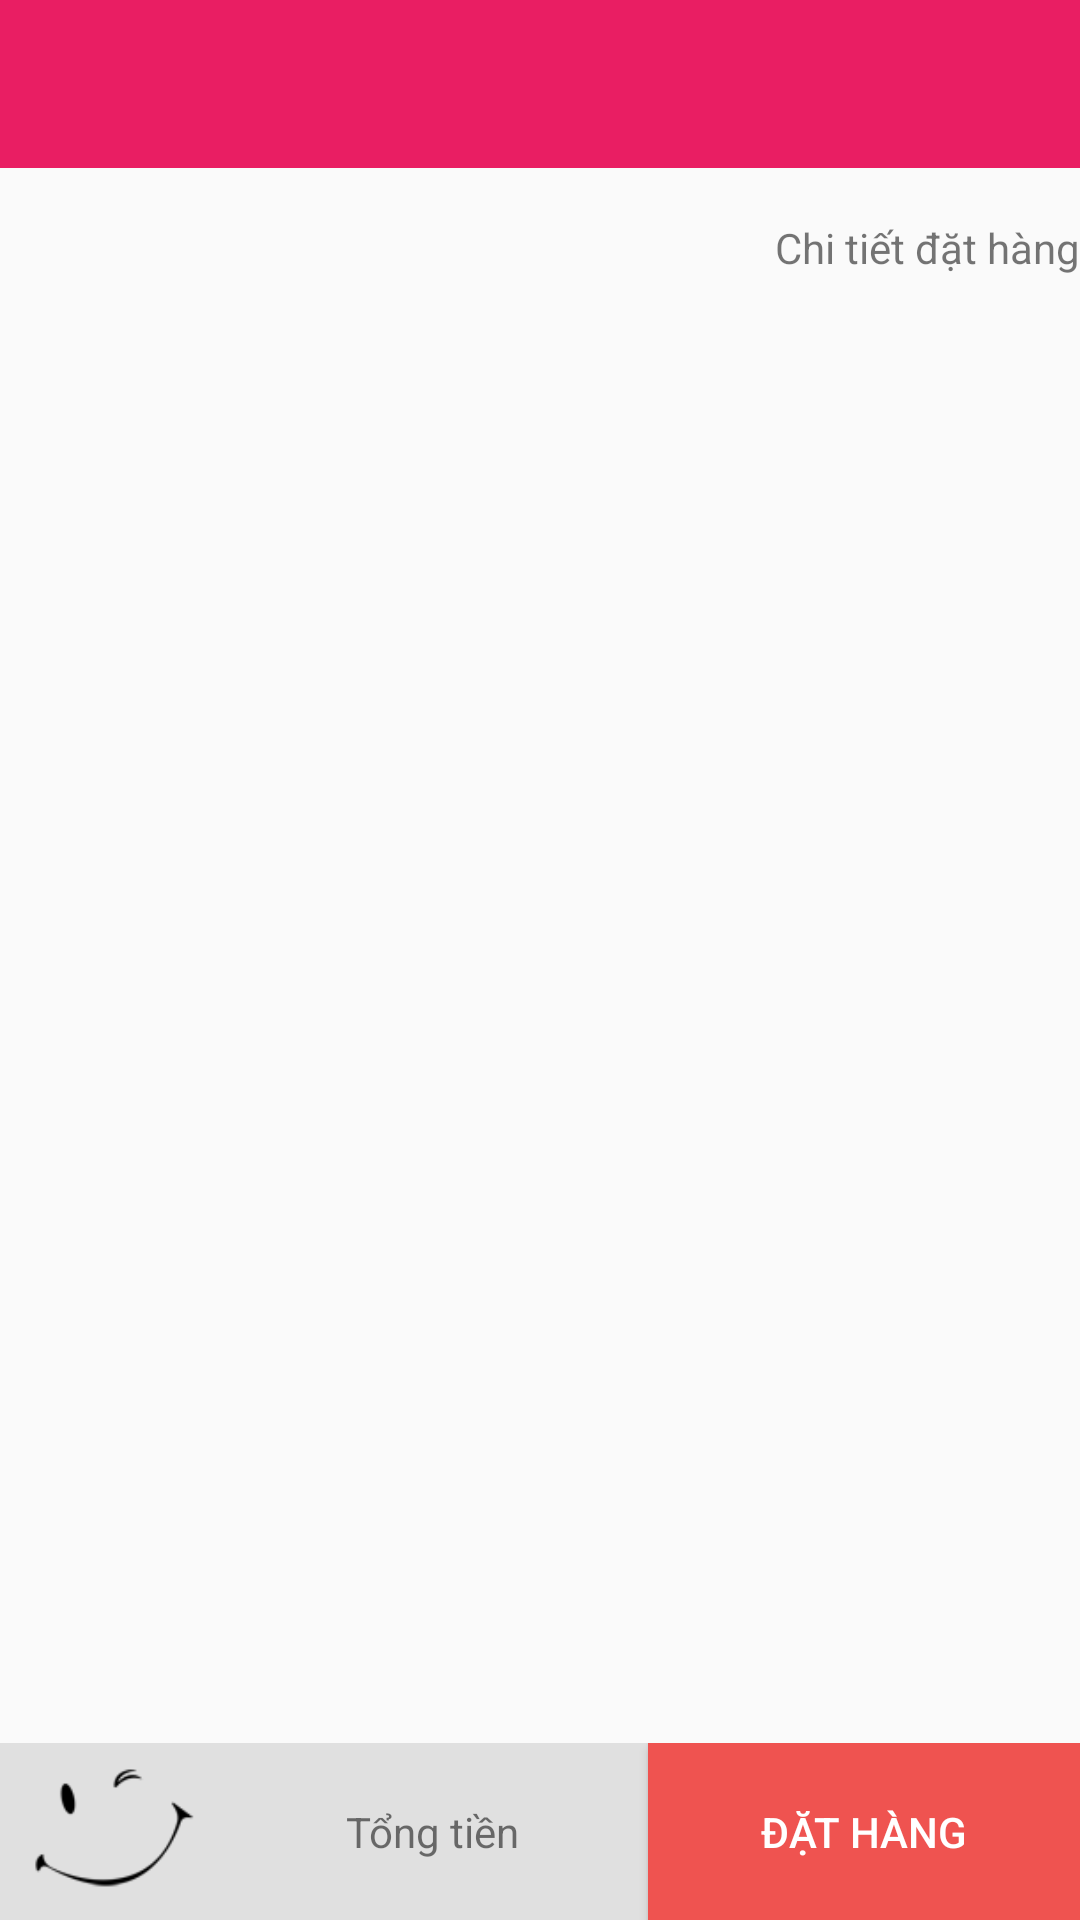

The Android layout XML behind this screen, and the referenced resources:
<!-- AndroidManifest.xml: application theme AppTheme -->
<!-- res/layout/dathang.xml -->
<?xml version="1.0" encoding="utf-8"?>
<LinearLayout
    android:orientation="vertical"
    xmlns:android="http://schemas.android.com/apk/res/android"
    xmlns:tools="http://schemas.android.com/tools"
    android:layout_width="match_parent"
    android:layout_height="match_parent"
    xmlns:app="http://schemas.android.com/apk/res-auto"
    tools:context="com.hung.ofastapp.Order">
    <android.support.v7.widget.Toolbar
        android:id="@+id/toolbar"
        android:layout_width="match_parent"
        android:layout_height="?attr/actionBarSize"
        android:background="?attr/colorPrimary"
        app:theme="@style/ToolBar"
        app:popupTheme="@style/AppTheme.PopupOverlay">
    </android.support.v7.widget.Toolbar>
    <LinearLayout
        android:layout_width="match_parent"
        android:orientation="vertical"
        android:layout_height="match_parent">
        <TextView
            android:id="@+id/txtv_info"
            android:text="Chi tiết đặt hàng"
            android:layout_gravity="right"
            android:gravity="center_vertical"
            android:layout_width="wrap_content"
            android:layout_height="0dp"
            android:layout_weight="9"/>

        <ListView
            android:id="@+id/lv_dathang"
            android:layout_width="match_parent"
            android:layout_weight="80"
            android:layout_height="0dp">
        </ListView>
        <LinearLayout
            android:background="#E0E0E0"
            android:layout_width="match_parent"
            android:layout_weight="10"
            android:layout_height="0dp"
            android:weightSum="100"
            android:orientation="horizontal">
            <ImageView
                android:layout_width="0dp"
                android:layout_weight="20"
                android:src="@drawable/order_smile"
                android:layout_height="match_parent" />
            <TextView
                android:id="@+id/txtv_tongtien"
                android:text="Tổng tiền"
                android:gravity="center"
                android:layout_width="0dp"
                android:layout_weight="40"
                android:layout_height="match_parent" />
            <Button
                android:background="@drawable/custom_order_button"
                android:id="@+id/btn_dathang"
                android:layout_width="0dp"
                android:textColor="#FFFFFF"
                android:layout_weight="40"
                android:text="Đặt Hàng"
                android:layout_height="match_parent" />
        </LinearLayout>
    </LinearLayout>
</LinearLayout>
<!-- resources referenced by this layout -->
<resources>
  <!-- drawable custom_order_button (drawable) -->
  <?xml version="1.0" encoding="utf-8"?>
  <selector xmlns:android="http://schemas.android.com/apk/res/android">
      <item android:state_pressed="true" >
          <shape>
              <solid
                  android:color="#66cf56" />
              <stroke
                  android:width="1dp"
                  android:color="#66cf56" />
              <padding
                  android:left="5dp"
                  android:right="5dp"
                  />
          </shape>
      </item>
      <item>
          <shape>
              <gradient
                  android:startColor="#EF5350"
                  android:endColor="#EF5350"
                  android:angle="270" />
              <stroke
                  android:width="1dp"
                  android:color="#EF5350" />
  
  
  
          </shape>
      </item>
  </selector>
  <!-- drawable order_smile: png bitmap (drawable, 4230 bytes) -->
  <style name="AppTheme.PopupOverlay" parent="Theme.AppCompat.Light.DarkActionBar" />
  <style name="ToolBar" parent="AppTheme.Base" />
  <style name="AppTheme" parent="Theme.AppCompat.Light.DarkActionBar">
          
          <item name="colorPrimary">@color/colorPrimary</item>
          <item name="colorPrimaryDark">@color/colorPrimaryDark</item>
          <item name="colorAccent">@color/colorAccent</item>
          <item name="android:windowContentOverlay">@null</item>
          <item name="android:windowNoTitle">true</item>
          <item name="windowActionBar">false</item>
          <item name="windowActionBarOverlay">true</item>
          <item name="android:windowActionBarOverlay">true</item>
          <item name="windowActionModeOverlay">true</item>
      </style>
  <style name="AppTheme.Base" parent="Theme.AppCompat.NoActionBar">
          <item name="colorPrimary">@color/colorPrimary</item>
          <item name="colorPrimaryDark">@color/colorPrimaryDark</item>
          <item name="colorAccent">@color/colorAccent</item>
      </style>
  <color name="colorPrimary">#e91e63</color>
  <color name="colorPrimaryDark">#303F9F</color>
  <color name="colorAccent">#FF4081</color>
</resources>
